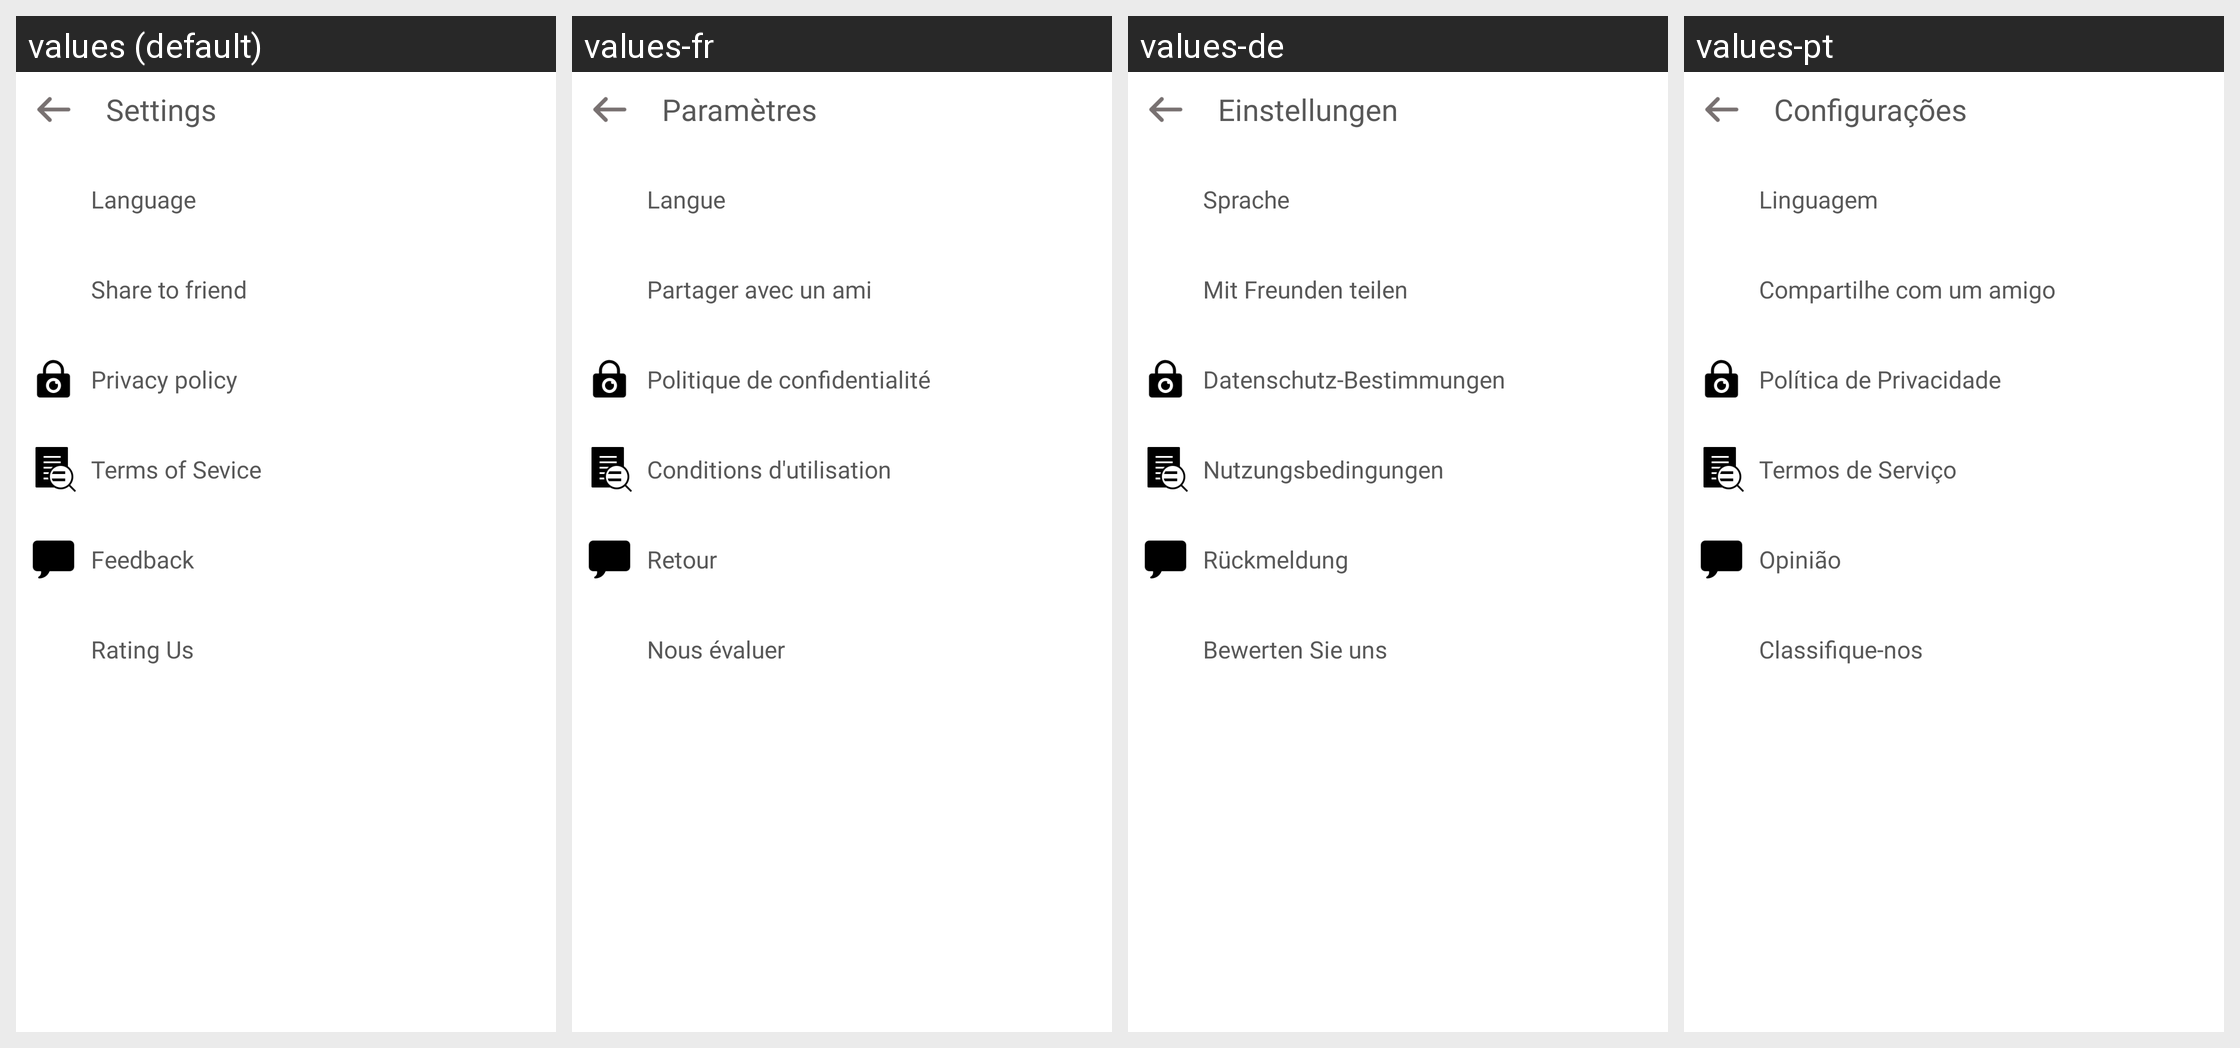

Translations of the strings shown on this Android screen, per locale in the grid:
Android screen res/layout/activity_setting.xml rendered under 4 locales, left to right: values (default), values-fr, values-de, values-pt. Device: Nexus 5 (rendered at 1080×1920; each locale shown at half size, 540×960, under a caption strip naming it); theme Theme.MKMFileRecovery.
Other locales in the repository, not shown: values-hi, values-id, values-in, values-it, values-iw, values-ja, values-ko, values-ru, values-th, values-tr, values-vi.
Strings drawn on this screen, with the default value and each locale's value (text and hints the layout hard-codes, and strings that could not be matched under every locale, appear in the picture but are not listed):

settings
  values: Settings
  values-fr: Paramètres
  values-de: Einstellungen
  values-pt: Configurações

language
  values: Language
  values-fr: Langue
  values-de: Sprache
  values-pt: Linguagem

share
  values: Share to friend
  values-fr: Partager avec un ami
  values-de: Mit Freunden teilen
  values-pt: Compartilhe com um amigo

privacy
  values: Privacy policy
  values-fr: Politique de confidentialité
  values-de: Datenschutz-Bestimmungen
  values-pt: Política de Privacidade

terms_of_sevice
  values: Terms of Sevice
  values-fr: Conditions d'utilisation
  values-de: Nutzungsbedingungen
  values-pt: Termos de Serviço

feedback
  values: Feedback
  values-fr: Retour
  values-de: Rückmeldung
  values-pt: Opinião

rating_us
  values: Rating Us
  values-fr: Nous évaluer
  values-de: Bewerten Sie uns
  values-pt: Classifique-nos
